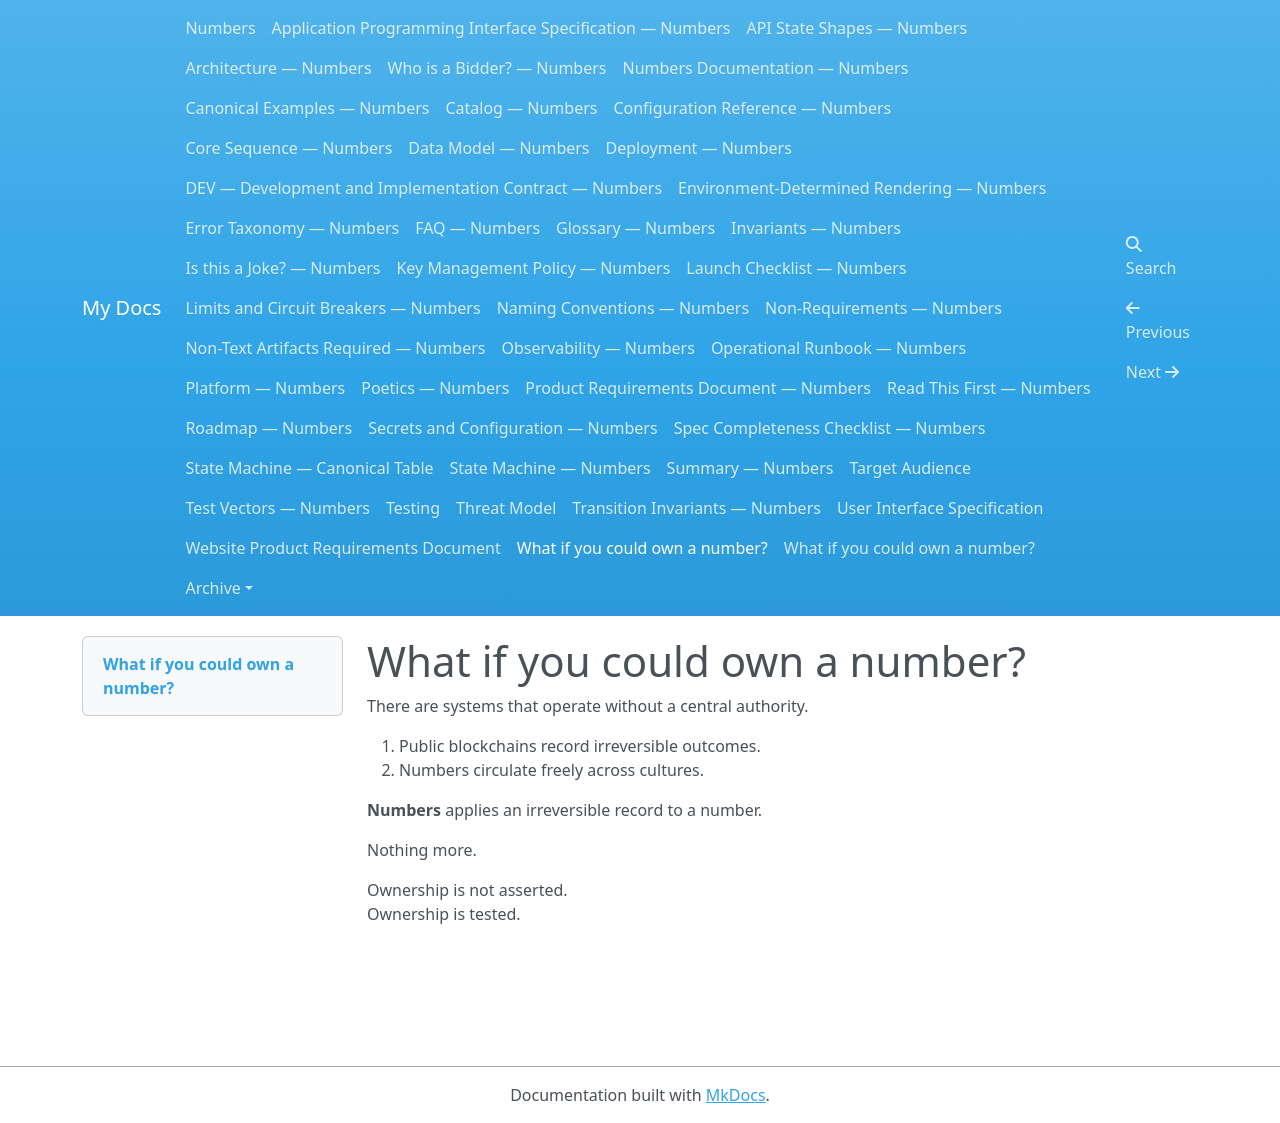

repository: dannygoldfield/numbers-docs · page: WHAT-IF/index.html · generator: mkdocs

# What if you could own a number?

There are systems that operate without a central authority.

1. Public blockchains record irreversible outcomes.  
2. Numbers circulate freely across cultures.

**Numbers** applies an irreversible record to a number.

Nothing more.

Ownership is not asserted.  
Ownership is tested.
